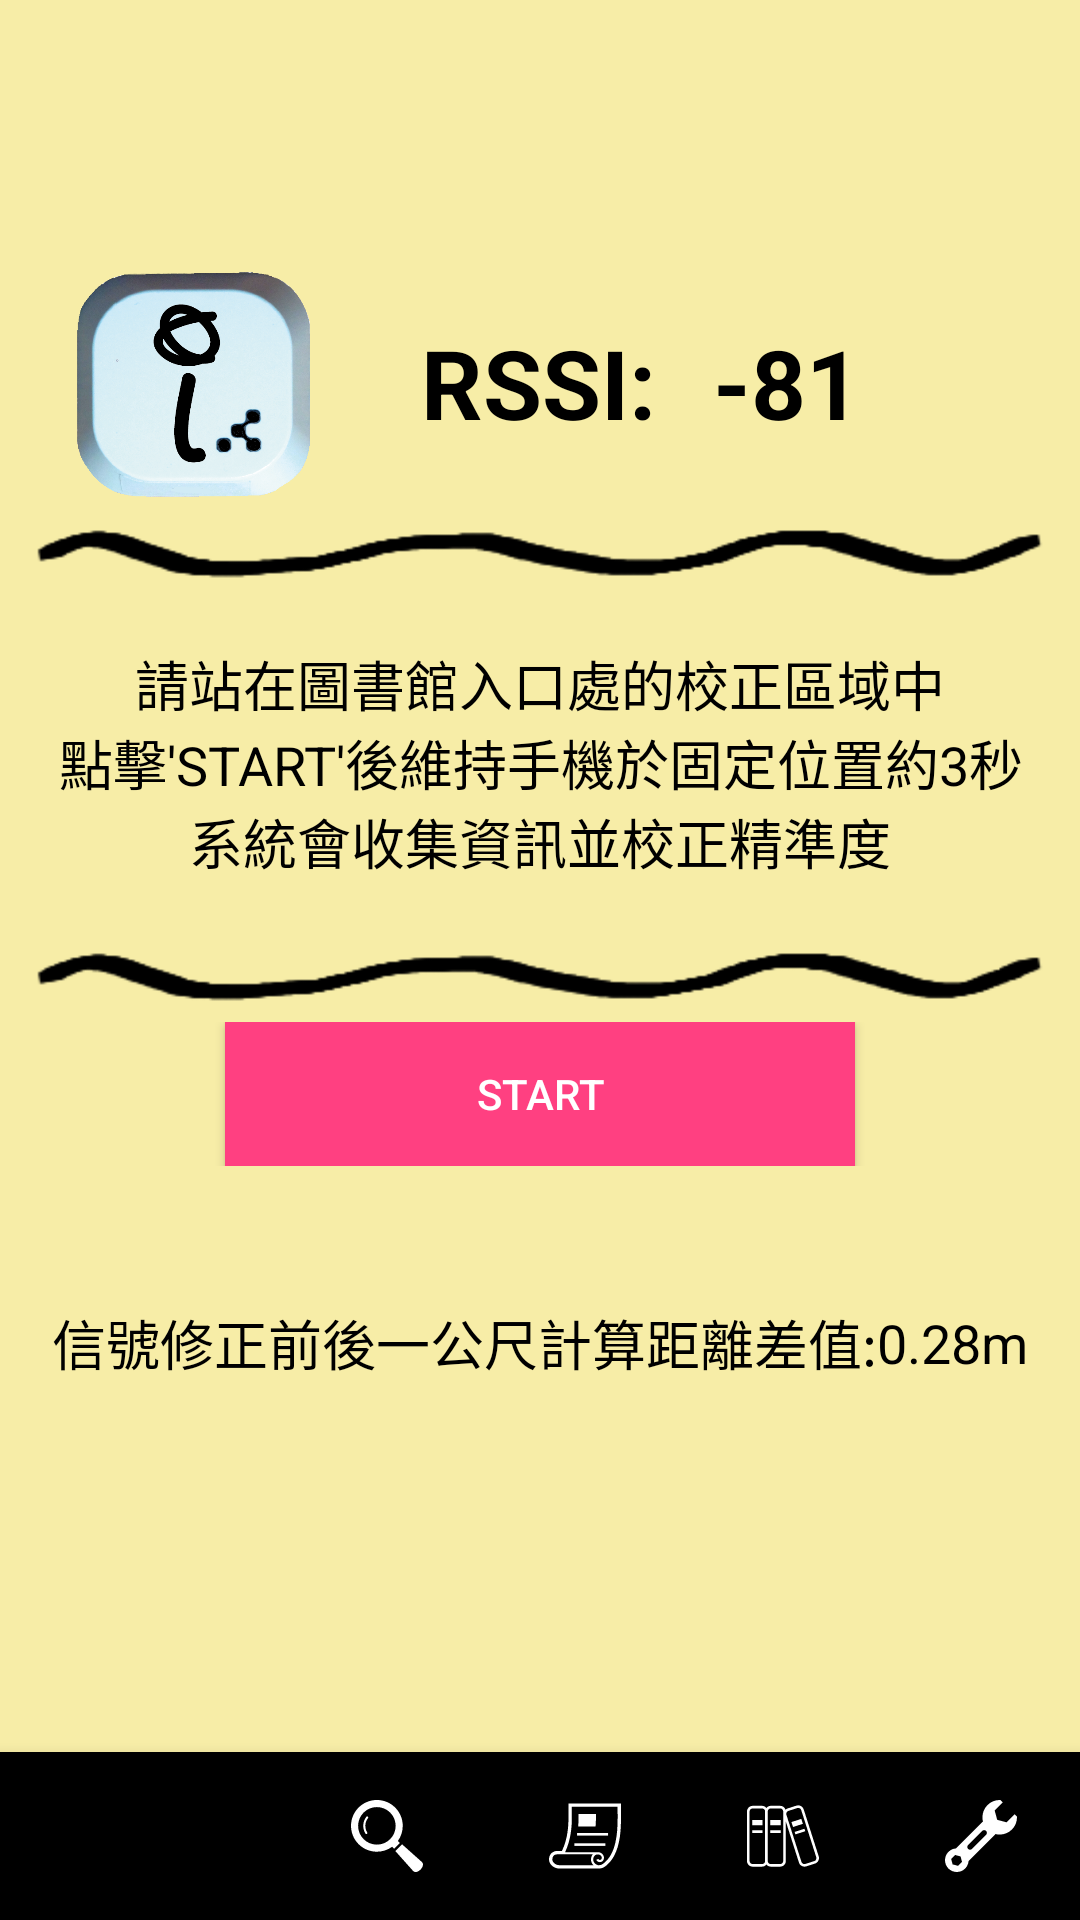

The Android layout XML behind this screen, and the referenced resources:
<!-- AndroidManifest.xml: application theme AppTheme -->
<!-- res/layout/app_adjust.xml -->
<?xml version="1.0" encoding="utf-8"?>
<android.support.constraint.ConstraintLayout xmlns:android="http://schemas.android.com/apk/res/android"
    xmlns:app="http://schemas.android.com/apk/res-auto"
    android:layout_width="match_parent"
    android:layout_height="match_parent"
    android:background="@color/colorBecanIconBG">

    <LinearLayout
        android:layout_width="match_parent"
        android:layout_height="409dp"
        android:layout_marginBottom="2dp"
        android:layout_marginEnd="8dp"
        android:layout_marginStart="8dp"
        android:layout_marginTop="2dp"
        android:orientation="vertical"
        app:layout_constraintBottom_toTopOf="@+id/navigation_bar"
        app:layout_constraintEnd_toEndOf="parent"
        app:layout_constraintStart_toStartOf="parent"
        app:layout_constraintTop_toTopOf="parent">

        <LinearLayout
            android:layout_width="match_parent"
            android:layout_height="wrap_content"
            android:gravity="center"
            android:orientation="horizontal">

            <ImageView
                android:id="@+id/imageView"
                android:layout_width="0dp"
                android:layout_height="80dp"
                android:layout_weight="1"
                app:srcCompat="@drawable/navigation" />

            <TextView
                android:id="@+id/text_RSSI"
                android:layout_width="3dp"
                android:layout_height="wrap_content"
                android:layout_weight="1"
                android:gravity="center"
                android:text="RSSI:"
                android:textColor="@color/defaultColour"
                android:textSize="32sp"
                android:textStyle="bold" />

            <TextView
                android:id="@+id/RSSI_value"
                android:layout_width="1dp"
                android:layout_height="wrap_content"
                android:layout_weight="1"
                android:text="-81"
                android:textColor="@color/defaultColour"
                android:textSize="32sp"
                android:textStyle="bold" />
        </LinearLayout>

        <ImageView
            android:id="@+id/imageView2"
            android:layout_width="match_parent"
            android:layout_height="wrap_content"
            app:srcCompat="@drawable/divider_img" />

        <TextView
            android:id="@+id/fix_tutorial0"
            android:layout_width="match_parent"
            android:layout_height="wrap_content"
            android:layout_marginTop="15dp"
            android:gravity="center"
            android:text="請站在圖書館入口處的校正區域中"
            android:textColor="@color/defaultColour"
            android:textSize="18sp" />

        <TextView
            android:id="@+id/fix_tutorial1"
            android:layout_width="match_parent"
            android:layout_height="wrap_content"
            android:gravity="center"
            android:text="點擊'START'後維持手機於固定位置約3秒"
            android:textColor="@color/defaultColour"
            android:textSize="18sp" />

        <TextView
            android:id="@+id/fix_tutorial2"
            android:layout_width="match_parent"
            android:layout_height="wrap_content"
            android:layout_marginBottom="15dp"
            android:gravity="center"
            android:text="系統會收集資訊並校正精準度"
            android:textColor="@color/defaultColour"
            android:textSize="18sp" />

        <ImageView
            android:id="@+id/imageView3"
            android:layout_width="match_parent"
            android:layout_height="wrap_content"
            app:srcCompat="@drawable/divider_img" />

        <LinearLayout
            android:layout_width="match_parent"
            android:layout_height="wrap_content"
            android:gravity="center">

            <Button
                android:layout_width="210dp"
                android:layout_height="wrap_content"
                android:background="@color/colorAccent"
                android:text="START"
                android:textColor="@color/whiteColour"
                android:onClick="startOnClick"/>
        </LinearLayout>

        <LinearLayout
            android:layout_width="match_parent"
            android:layout_height="match_parent"
            android:gravity="center"
            android:orientation="horizontal">

            <TextView
                android:id="@+id/before_fix_distance"
                android:layout_width="wrap_content"
                android:layout_height="wrap_content"
                android:layout_marginBottom="15dp"
                android:layout_marginTop="20dp"
                android:gravity="center"
                android:text="信號修正前後一公尺計算距離差值:"
                android:textColor="@color/defaultColour"
                android:textSize="18sp" />

            <TextView
                android:id="@+id/fix_distance_difference_value"
                android:layout_width="wrap_content"
                android:layout_height="wrap_content"
                android:layout_marginBottom="15dp"
                android:layout_marginTop="20dp"
                android:gravity="center"
                android:text="0.28m"
                android:textColor="@color/defaultColour"
                android:textSize="18sp" />
        </LinearLayout>

    </LinearLayout>

    <android.support.design.widget.BottomNavigationView
        android:id="@+id/navigation_bar"
        android:layout_width="0dp"
        android:layout_height="wrap_content"
        app:itemIconTint="@color/whiteColour"
        android:background="@drawable/button"
        app:layout_constraintBottom_toBottomOf="parent"
        app:layout_constraintLeft_toLeftOf="parent"
        app:layout_constraintRight_toRightOf="parent"
        app:menu="@menu/navigation" />


</android.support.constraint.ConstraintLayout>
<!-- resources referenced by this layout -->
<resources>
  <color name="colorAccent">#FF4081</color>
  <color name="colorBecanIconBG">#f7eda7</color>
  <color name="defaultColour">#000000</color>
  <color name="whiteColour">#FFFFFF</color>&gt;
  <!-- drawable button (drawable) -->
  <?xml version="1.0" encoding="utf-8"?>
  <selector xmlns:android="http://schemas.android.com/apk/res/android">
      <item android:state_pressed="true" android:drawable="@color/colorPrimaryDark"/>
      <item android:drawable="@color/defaultColour"/>
  </selector>
  <!-- drawable divider_img: png bitmap (drawable, 12621 bytes) -->
  <!-- drawable navigation: png bitmap (drawable, 335112 bytes) -->
  <style name="AppTheme" parent="Theme.AppCompat.Light.NoActionBar">
          
          <item name="colorPrimary">@color/defaultColour</item>
          <item name="colorPrimaryDark">@color/defaultColour</item>
          <item name="colorAccent">@color/colorAccent</item>
      </style>
  <color name="colorPrimaryDark">#303F9F</color>
</resources>
